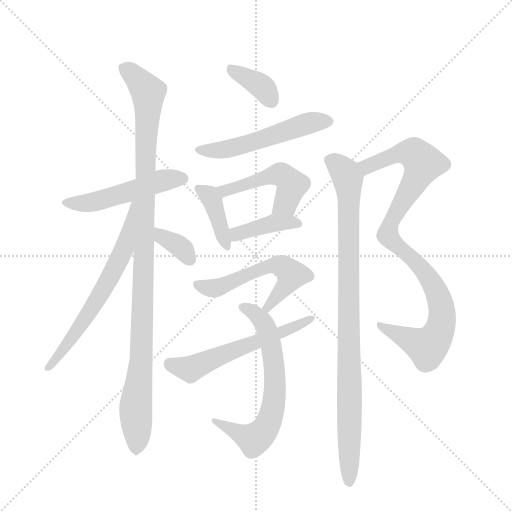
t = 0.00 s
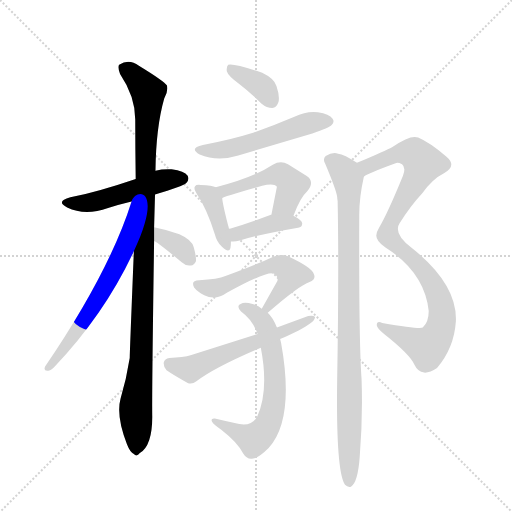
t = 2.11 s
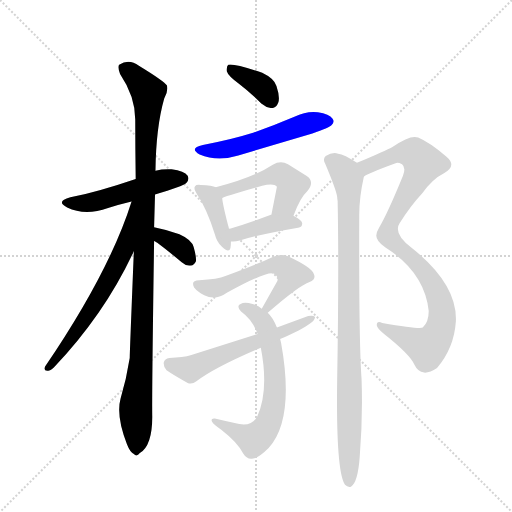
t = 4.22 s
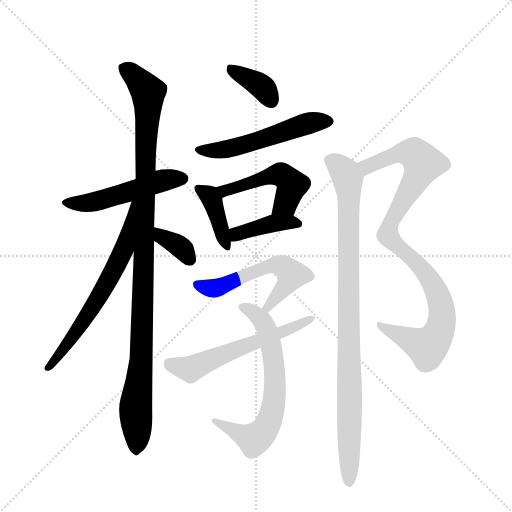
t = 6.33 s
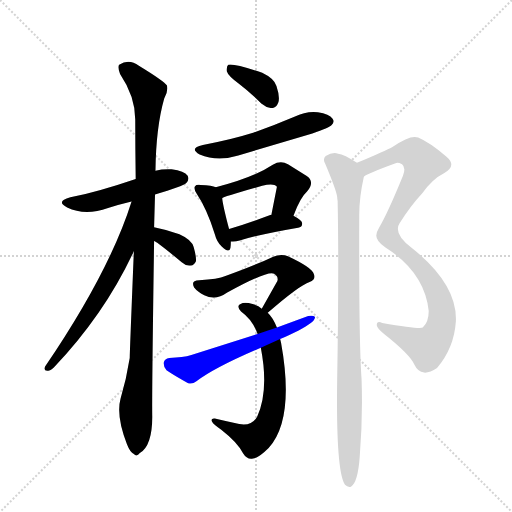
t = 8.43 s
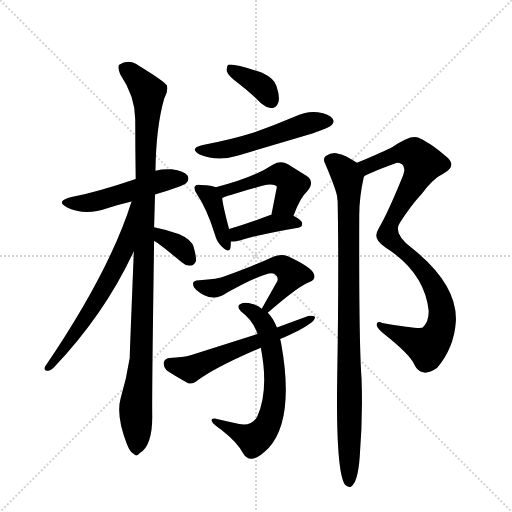
t = 10.54 s

The animated SVG that drew these frames (rendered in a browser with its animation timeline set to each time). Animation: 14 CSS @keyframes rules; one cycle of 10.54 s.

<svg version="1.1" viewBox="0 0 1024 1024" xmlns="http://www.w3.org/2000/svg">
  <g stroke="lightgray" stroke-dasharray="1,1" stroke-width="1" transform="scale(4, 4)">
    <line x1="0" y1="0" x2="256" y2="256"></line>
    <line x1="256" y1="0" x2="0" y2="256"></line>
    <line x1="128" y1="0" x2="128" y2="256"></line>
    <line x1="0" y1="128" x2="256" y2="128"></line>
  </g>
  <g transform="scale(0.92, -0.92) translate(60, -900)">
    <style type="text/css">
      
        @keyframes keyframes0 {
          from {
            stroke: blue;
            stroke-dashoffset: 513;
            stroke-width: 128;
          }
          63% {
            animation-timing-function: step-end;
            stroke: blue;
            stroke-dashoffset: 0;
            stroke-width: 128;
          }
          to {
            stroke: black;
            stroke-width: 1024;
          }
        }
        #make-me-a-hanzi-animation-0 {
          animation: keyframes0 0.66748046875s both;
          animation-delay: 0s;
          animation-timing-function: linear;
        }
      
        @keyframes keyframes1 {
          from {
            stroke: blue;
            stroke-dashoffset: 1105;
            stroke-width: 128;
          }
          78% {
            animation-timing-function: step-end;
            stroke: blue;
            stroke-dashoffset: 0;
            stroke-width: 128;
          }
          to {
            stroke: black;
            stroke-width: 1024;
          }
        }
        #make-me-a-hanzi-animation-1 {
          animation: keyframes1 1.1492513020833333s both;
          animation-delay: 0.66748046875s;
          animation-timing-function: linear;
        }
      
        @keyframes keyframes2 {
          from {
            stroke: blue;
            stroke-dashoffset: 659;
            stroke-width: 128;
          }
          68% {
            animation-timing-function: step-end;
            stroke: blue;
            stroke-dashoffset: 0;
            stroke-width: 128;
          }
          to {
            stroke: black;
            stroke-width: 1024;
          }
        }
        #make-me-a-hanzi-animation-2 {
          animation: keyframes2 0.7862955729166666s both;
          animation-delay: 1.8167317708333333s;
          animation-timing-function: linear;
        }
      
        @keyframes keyframes3 {
          from {
            stroke: blue;
            stroke-dashoffset: 351;
            stroke-width: 128;
          }
          53% {
            animation-timing-function: step-end;
            stroke: blue;
            stroke-dashoffset: 0;
            stroke-width: 128;
          }
          to {
            stroke: black;
            stroke-width: 1024;
          }
        }
        #make-me-a-hanzi-animation-3 {
          animation: keyframes3 0.53564453125s both;
          animation-delay: 2.60302734375s;
          animation-timing-function: linear;
        }
      
        @keyframes keyframes4 {
          from {
            stroke: blue;
            stroke-dashoffset: 373;
            stroke-width: 128;
          }
          55% {
            animation-timing-function: step-end;
            stroke: blue;
            stroke-dashoffset: 0;
            stroke-width: 128;
          }
          to {
            stroke: black;
            stroke-width: 1024;
          }
        }
        #make-me-a-hanzi-animation-4 {
          animation: keyframes4 0.5535481770833334s both;
          animation-delay: 3.138671875s;
          animation-timing-function: linear;
        }
      
        @keyframes keyframes5 {
          from {
            stroke: blue;
            stroke-dashoffset: 542;
            stroke-width: 128;
          }
          64% {
            animation-timing-function: step-end;
            stroke: blue;
            stroke-dashoffset: 0;
            stroke-width: 128;
          }
          to {
            stroke: black;
            stroke-width: 1024;
          }
        }
        #make-me-a-hanzi-animation-5 {
          animation: keyframes5 0.6910807291666666s both;
          animation-delay: 3.6922200520833335s;
          animation-timing-function: linear;
        }
      
        @keyframes keyframes6 {
          from {
            stroke: blue;
            stroke-dashoffset: 401;
            stroke-width: 128;
          }
          57% {
            animation-timing-function: step-end;
            stroke: blue;
            stroke-dashoffset: 0;
            stroke-width: 128;
          }
          to {
            stroke: black;
            stroke-width: 1024;
          }
        }
        #make-me-a-hanzi-animation-6 {
          animation: keyframes6 0.5763346354166666s both;
          animation-delay: 4.38330078125s;
          animation-timing-function: linear;
        }
      
        @keyframes keyframes7 {
          from {
            stroke: blue;
            stroke-dashoffset: 501;
            stroke-width: 128;
          }
          62% {
            animation-timing-function: step-end;
            stroke: blue;
            stroke-dashoffset: 0;
            stroke-width: 128;
          }
          to {
            stroke: black;
            stroke-width: 1024;
          }
        }
        #make-me-a-hanzi-animation-7 {
          animation: keyframes7 0.65771484375s both;
          animation-delay: 4.959635416666667s;
          animation-timing-function: linear;
        }
      
        @keyframes keyframes8 {
          from {
            stroke: blue;
            stroke-dashoffset: 403;
            stroke-width: 128;
          }
          57% {
            animation-timing-function: step-end;
            stroke: blue;
            stroke-dashoffset: 0;
            stroke-width: 128;
          }
          to {
            stroke: black;
            stroke-width: 1024;
          }
        }
        #make-me-a-hanzi-animation-8 {
          animation: keyframes8 0.5779622395833334s both;
          animation-delay: 5.617350260416667s;
          animation-timing-function: linear;
        }
      
        @keyframes keyframes9 {
          from {
            stroke: blue;
            stroke-dashoffset: 573;
            stroke-width: 128;
          }
          65% {
            animation-timing-function: step-end;
            stroke: blue;
            stroke-dashoffset: 0;
            stroke-width: 128;
          }
          to {
            stroke: black;
            stroke-width: 1024;
          }
        }
        #make-me-a-hanzi-animation-9 {
          animation: keyframes9 0.71630859375s both;
          animation-delay: 6.1953125s;
          animation-timing-function: linear;
        }
      
        @keyframes keyframes10 {
          from {
            stroke: blue;
            stroke-dashoffset: 676;
            stroke-width: 128;
          }
          69% {
            animation-timing-function: step-end;
            stroke: blue;
            stroke-dashoffset: 0;
            stroke-width: 128;
          }
          to {
            stroke: black;
            stroke-width: 1024;
          }
        }
        #make-me-a-hanzi-animation-10 {
          animation: keyframes10 0.8001302083333334s both;
          animation-delay: 6.91162109375s;
          animation-timing-function: linear;
        }
      
        @keyframes keyframes11 {
          from {
            stroke: blue;
            stroke-dashoffset: 589;
            stroke-width: 128;
          }
          66% {
            animation-timing-function: step-end;
            stroke: blue;
            stroke-dashoffset: 0;
            stroke-width: 128;
          }
          to {
            stroke: black;
            stroke-width: 1024;
          }
        }
        #make-me-a-hanzi-animation-11 {
          animation: keyframes11 0.7293294270833334s both;
          animation-delay: 7.711751302083333s;
          animation-timing-function: linear;
        }
      
        @keyframes keyframes12 {
          from {
            stroke: blue;
            stroke-dashoffset: 994;
            stroke-width: 128;
          }
          76% {
            animation-timing-function: step-end;
            stroke: blue;
            stroke-dashoffset: 0;
            stroke-width: 128;
          }
          to {
            stroke: black;
            stroke-width: 1024;
          }
        }
        #make-me-a-hanzi-animation-12 {
          animation: keyframes12 1.0589192708333333s both;
          animation-delay: 8.441080729166666s;
          animation-timing-function: linear;
        }
      
        @keyframes keyframes13 {
          from {
            stroke: blue;
            stroke-dashoffset: 972;
            stroke-width: 128;
          }
          76% {
            animation-timing-function: step-end;
            stroke: blue;
            stroke-dashoffset: 0;
            stroke-width: 128;
          }
          to {
            stroke: black;
            stroke-width: 1024;
          }
        }
        #make-me-a-hanzi-animation-13 {
          animation: keyframes13 1.041015625s both;
          animation-delay: 9.5s;
          animation-timing-function: linear;
        }
      
    </style>
    
      <path d="M 277 477 Q 337 495 345 502 Q 352 509 348 518 Q 341 528 313 532 Q 294 533 278 529 L 235 511 Q 153 483 93 471 Q 60 462 86 449 Q 125 430 175 448 Q 197 455 226 462 L 277 477 Z" fill="lightgray"></path>
    
      <path d="M 275 406 L 277 477 L 278 529 Q 279 623 297 686 Q 306 701 303 714 Q 296 724 242 757 Q 220 773 199 759 Q 195 755 201 739 Q 234 690 234 640 Q 234 579 235 511 L 231 354 Q 222 132 222 122 Q 215 77 202 33 Q 192 -4 216 -66 Q 223 -84 231 -87 Q 237 -94 244 -85 Q 271 -69 271 -6 Q 270 37 275 376 L 275 406 Z" fill="lightgray"></path>
    
      <path d="M 226 462 Q 178 309 38 103 Q 34 93 44 94 Q 48 93 57 101 Q 168 218 231 354 C 297 494 235 491 226 462 Z" fill="lightgray"></path>
    
      <path d="M 275 376 Q 279 376 335 330 Q 345 321 355 323 Q 362 323 366 332 Q 367 342 361 363 Q 357 379 330 391 Q 305 400 275 406 C 246 412 248 389 275 376 Z" fill="lightgray"></path>
    
      <path d="M 458 719 Q 483 700 508 675 Q 520 665 532 665 Q 541 666 545 677 Q 549 689 541 713 Q 537 729 510 742 Q 447 763 436 759 Q 432 755 433 745 Q 436 735 458 719 Z" fill="lightgray"></path>
    
      <path d="M 381 585 Q 350 578 374 564 Q 413 548 458 562 L 619 610 Q 656 622 661 628 Q 668 635 663 642 Q 656 652 631 656 Q 606 659 580 646 Q 538 628 492 612 Q 441 596 381 585 Z" fill="lightgray"></path>
    
      <path d="M 409 493 Q 402 497 376 498 Q 366 499 364 495 Q 360 491 368 478 Q 389 447 407 391 Q 411 375 422 364 Q 438 348 441 361 Q 442 367 442 375 L 438 402 Q 425 451 423 469 C 420 489 420 489 409 493 Z" fill="lightgray"></path>
    
      <path d="M 578 431 Q 593 471 607 483 Q 626 505 606 518 L 566 543 Q 550 552 533 542 Q 491 514 409 493 C 380 485 396 457 423 469 Q 424 472 510 496 Q 535 503 542 494 L 530 433 C 524 404 567 403 578 431 Z" fill="lightgray"></path>
    
      <path d="M 442 375 Q 451 374 461 377 Q 501 390 588 405 Q 597 406 597 414 Q 597 421 578 431 L 530 433 L 529 433 Q 478 414 438 402 C 409 393 412 376 442 375 Z" fill="lightgray"></path>
    
      <path d="M 522 220 Q 591 280 613 287 Q 628 293 622 305 Q 619 318 566 343 Q 551 349 534 342 Q 494 323 430 300 Q 414 293 373 291 Q 354 291 362 275 Q 369 266 384 258 Q 409 246 434 264 Q 521 312 536 305 Q 546 299 543 289 L 509 229 C 494 203 499 200 522 220 Z" fill="lightgray"></path>
    
      <path d="M 542 188 Q 533 210 522 220 L 509 229 Q 502 236 489 239 Q 471 245 463 239 Q 453 235 464 223 Q 489 205 500 174 L 507 144 Q 525 51 499 -6 Q 487 -27 460 -22 Q 432 -16 407 -10 Q 397 -9 401 -17 Q 405 -24 421 -34 Q 457 -62 468 -85 Q 477 -100 490 -97 Q 502 -96 524 -74 Q 581 -11 551 155 L 549 163 L 542 188 Z" fill="lightgray"></path>
    
      <path d="M 549 163 Q 597 184 614 197 Q 624 203 625 211 Q 621 215 610 213 L 542 188 L 500 174 L 356 128 Q 338 122 308 122 Q 298 121 296 112 Q 295 102 302 95 Q 321 82 349 67 Q 358 64 367 71 Q 406 101 507 144 L 549 163 Z" fill="lightgray"></path>
    
      <path d="M 731 516 Q 737 522 800 545 Q 804 548 814 543 Q 823 536 816 518 Q 783 437 764 405 Q 758 395 758 388 Q 758 375 778 362 Q 863 308 872 224 Q 872 200 859 188 Q 852 184 771 198 Q 759 204 759 193 Q 760 186 775 174 Q 832 129 841 107 Q 848 92 862 90 Q 874 89 890 100 Q 927 143 931 201 Q 935 282 834 362 Q 794 393 809 415 Q 831 451 858 480 Q 880 511 906 524 Q 934 540 910 560 Q 873 591 849 601 Q 833 608 794 581 Q 778 572 716 546 C 688 534 704 503 731 516 Z" fill="lightgray"></path>
    
      <path d="M 716 546 Q 688 565 675 566 Q 663 570 648 561 Q 641 554 647 544 Q 671 487 673 472 Q 673 469 674 463 Q 677 312 673 76 Q 670 -125 690 -154 Q 696 -160 703 -158 Q 718 -149 722 -93 Q 729 -8 726 76 Q 720 157 721 433 Q 721 472 731 516 C 735 534 735 534 716 546 Z" fill="lightgray"></path>
    
    
      <clipPath id="make-me-a-hanzi-clip-0">
        <path d="M 277 477 Q 337 495 345 502 Q 352 509 348 518 Q 341 528 313 532 Q 294 533 278 529 L 235 511 Q 153 483 93 471 Q 60 462 86 449 Q 125 430 175 448 Q 197 455 226 462 L 277 477 Z"></path>
      </clipPath>
      <path clip-path="url(#make-me-a-hanzi-clip-0)" d="M 87 461 L 134 459 L 288 506 L 337 512" fill="none" id="make-me-a-hanzi-animation-0" stroke-dasharray="385 770" stroke-linecap="round"></path>
    
      <clipPath id="make-me-a-hanzi-clip-1">
        <path d="M 275 406 L 277 477 L 278 529 Q 279 623 297 686 Q 306 701 303 714 Q 296 724 242 757 Q 220 773 199 759 Q 195 755 201 739 Q 234 690 234 640 Q 234 579 235 511 L 231 354 Q 222 132 222 122 Q 215 77 202 33 Q 192 -4 216 -66 Q 223 -84 231 -87 Q 237 -94 244 -85 Q 271 -69 271 -6 Q 270 37 275 376 L 275 406 Z"></path>
      </clipPath>
      <path clip-path="url(#make-me-a-hanzi-clip-1)" d="M 210 753 L 262 700 L 250 193 L 235 21 L 236 -74" fill="none" id="make-me-a-hanzi-animation-1" stroke-dasharray="977 1954" stroke-linecap="round"></path>
    
      <clipPath id="make-me-a-hanzi-clip-2">
        <path d="M 226 462 Q 178 309 38 103 Q 34 93 44 94 Q 48 93 57 101 Q 168 218 231 354 C 297 494 235 491 226 462 Z"></path>
      </clipPath>
      <path clip-path="url(#make-me-a-hanzi-clip-2)" d="M 232 456 L 209 356 L 190 317 L 113 188 L 48 103" fill="none" id="make-me-a-hanzi-animation-2" stroke-dasharray="531 1062" stroke-linecap="round"></path>
    
      <clipPath id="make-me-a-hanzi-clip-3">
        <path d="M 275 376 Q 279 376 335 330 Q 345 321 355 323 Q 362 323 366 332 Q 367 342 361 363 Q 357 379 330 391 Q 305 400 275 406 C 246 412 248 389 275 376 Z"></path>
      </clipPath>
      <path clip-path="url(#make-me-a-hanzi-clip-3)" d="M 281 399 L 293 385 L 327 367 L 352 338" fill="none" id="make-me-a-hanzi-animation-3" stroke-dasharray="223 446" stroke-linecap="round"></path>
    
      <clipPath id="make-me-a-hanzi-clip-4">
        <path d="M 458 719 Q 483 700 508 675 Q 520 665 532 665 Q 541 666 545 677 Q 549 689 541 713 Q 537 729 510 742 Q 447 763 436 759 Q 432 755 433 745 Q 436 735 458 719 Z"></path>
      </clipPath>
      <path clip-path="url(#make-me-a-hanzi-clip-4)" d="M 440 751 L 505 715 L 530 681" fill="none" id="make-me-a-hanzi-animation-4" stroke-dasharray="245 490" stroke-linecap="round"></path>
    
      <clipPath id="make-me-a-hanzi-clip-5">
        <path d="M 381 585 Q 350 578 374 564 Q 413 548 458 562 L 619 610 Q 656 622 661 628 Q 668 635 663 642 Q 656 652 631 656 Q 606 659 580 646 Q 538 628 492 612 Q 441 596 381 585 Z"></path>
      </clipPath>
      <path clip-path="url(#make-me-a-hanzi-clip-5)" d="M 375 575 L 446 578 L 595 628 L 652 636" fill="none" id="make-me-a-hanzi-animation-5" stroke-dasharray="414 828" stroke-linecap="round"></path>
    
      <clipPath id="make-me-a-hanzi-clip-6">
        <path d="M 409 493 Q 402 497 376 498 Q 366 499 364 495 Q 360 491 368 478 Q 389 447 407 391 Q 411 375 422 364 Q 438 348 441 361 Q 442 367 442 375 L 438 402 Q 425 451 423 469 C 420 489 420 489 409 493 Z"></path>
      </clipPath>
      <path clip-path="url(#make-me-a-hanzi-clip-6)" d="M 371 491 L 395 475 L 402 462 L 432 365" fill="none" id="make-me-a-hanzi-animation-6" stroke-dasharray="273 546" stroke-linecap="round"></path>
    
      <clipPath id="make-me-a-hanzi-clip-7">
        <path d="M 578 431 Q 593 471 607 483 Q 626 505 606 518 L 566 543 Q 550 552 533 542 Q 491 514 409 493 C 380 485 396 457 423 469 Q 424 472 510 496 Q 535 503 542 494 L 530 433 C 524 404 567 403 578 431 Z"></path>
      </clipPath>
      <path clip-path="url(#make-me-a-hanzi-clip-7)" d="M 421 476 L 438 490 L 548 521 L 575 498 L 561 457 L 536 440" fill="none" id="make-me-a-hanzi-animation-7" stroke-dasharray="373 746" stroke-linecap="round"></path>
    
      <clipPath id="make-me-a-hanzi-clip-8">
        <path d="M 442 375 Q 451 374 461 377 Q 501 390 588 405 Q 597 406 597 414 Q 597 421 578 431 L 530 433 L 529 433 Q 478 414 438 402 C 409 393 412 376 442 375 Z"></path>
      </clipPath>
      <path clip-path="url(#make-me-a-hanzi-clip-8)" d="M 447 383 L 460 393 L 528 413 L 588 414" fill="none" id="make-me-a-hanzi-animation-8" stroke-dasharray="275 550" stroke-linecap="round"></path>
    
      <clipPath id="make-me-a-hanzi-clip-9">
        <path d="M 522 220 Q 591 280 613 287 Q 628 293 622 305 Q 619 318 566 343 Q 551 349 534 342 Q 494 323 430 300 Q 414 293 373 291 Q 354 291 362 275 Q 369 266 384 258 Q 409 246 434 264 Q 521 312 536 305 Q 546 299 543 289 L 509 229 C 494 203 499 200 522 220 Z"></path>
      </clipPath>
      <path clip-path="url(#make-me-a-hanzi-clip-9)" d="M 369 282 L 410 274 L 512 317 L 551 323 L 575 303 L 561 278 L 528 242 L 526 232 L 520 231" fill="none" id="make-me-a-hanzi-animation-9" stroke-dasharray="445 890" stroke-linecap="round"></path>
    
      <clipPath id="make-me-a-hanzi-clip-10">
        <path d="M 542 188 Q 533 210 522 220 L 509 229 Q 502 236 489 239 Q 471 245 463 239 Q 453 235 464 223 Q 489 205 500 174 L 507 144 Q 525 51 499 -6 Q 487 -27 460 -22 Q 432 -16 407 -10 Q 397 -9 401 -17 Q 405 -24 421 -34 Q 457 -62 468 -85 Q 477 -100 490 -97 Q 502 -96 524 -74 Q 581 -11 551 155 L 549 163 L 542 188 Z"></path>
      </clipPath>
      <path clip-path="url(#make-me-a-hanzi-clip-10)" d="M 467 231 L 495 218 L 523 176 L 538 82 L 531 4 L 514 -36 L 492 -55 L 408 -17" fill="none" id="make-me-a-hanzi-animation-10" stroke-dasharray="548 1096" stroke-linecap="round"></path>
    
      <clipPath id="make-me-a-hanzi-clip-11">
        <path d="M 549 163 Q 597 184 614 197 Q 624 203 625 211 Q 621 215 610 213 L 542 188 L 500 174 L 356 128 Q 338 122 308 122 Q 298 121 296 112 Q 295 102 302 95 Q 321 82 349 67 Q 358 64 367 71 Q 406 101 507 144 L 549 163 Z"></path>
      </clipPath>
      <path clip-path="url(#make-me-a-hanzi-clip-11)" d="M 309 109 L 354 97 L 570 184 L 617 210" fill="none" id="make-me-a-hanzi-animation-11" stroke-dasharray="461 922" stroke-linecap="round"></path>
    
      <clipPath id="make-me-a-hanzi-clip-12">
        <path d="M 731 516 Q 737 522 800 545 Q 804 548 814 543 Q 823 536 816 518 Q 783 437 764 405 Q 758 395 758 388 Q 758 375 778 362 Q 863 308 872 224 Q 872 200 859 188 Q 852 184 771 198 Q 759 204 759 193 Q 760 186 775 174 Q 832 129 841 107 Q 848 92 862 90 Q 874 89 890 100 Q 927 143 931 201 Q 935 282 834 362 Q 794 393 809 415 Q 831 451 858 480 Q 880 511 906 524 Q 934 540 910 560 Q 873 591 849 601 Q 833 608 794 581 Q 778 572 716 546 C 688 534 704 503 731 516 Z"></path>
      </clipPath>
      <path clip-path="url(#make-me-a-hanzi-clip-12)" d="M 730 522 L 737 538 L 815 568 L 840 567 L 860 545 L 792 422 L 783 389 L 869 302 L 891 263 L 901 229 L 896 183 L 869 145 L 767 192" fill="none" id="make-me-a-hanzi-animation-12" stroke-dasharray="866 1732" stroke-linecap="round"></path>
    
      <clipPath id="make-me-a-hanzi-clip-13">
        <path d="M 716 546 Q 688 565 675 566 Q 663 570 648 561 Q 641 554 647 544 Q 671 487 673 472 Q 673 469 674 463 Q 677 312 673 76 Q 670 -125 690 -154 Q 696 -160 703 -158 Q 718 -149 722 -93 Q 729 -8 726 76 Q 720 157 721 433 Q 721 472 731 516 C 735 534 735 534 716 546 Z"></path>
      </clipPath>
      <path clip-path="url(#make-me-a-hanzi-clip-13)" d="M 657 552 L 690 525 L 699 469 L 699 -148" fill="none" id="make-me-a-hanzi-animation-13" stroke-dasharray="844 1688" stroke-linecap="round"></path>
    
  </g>
</svg>
